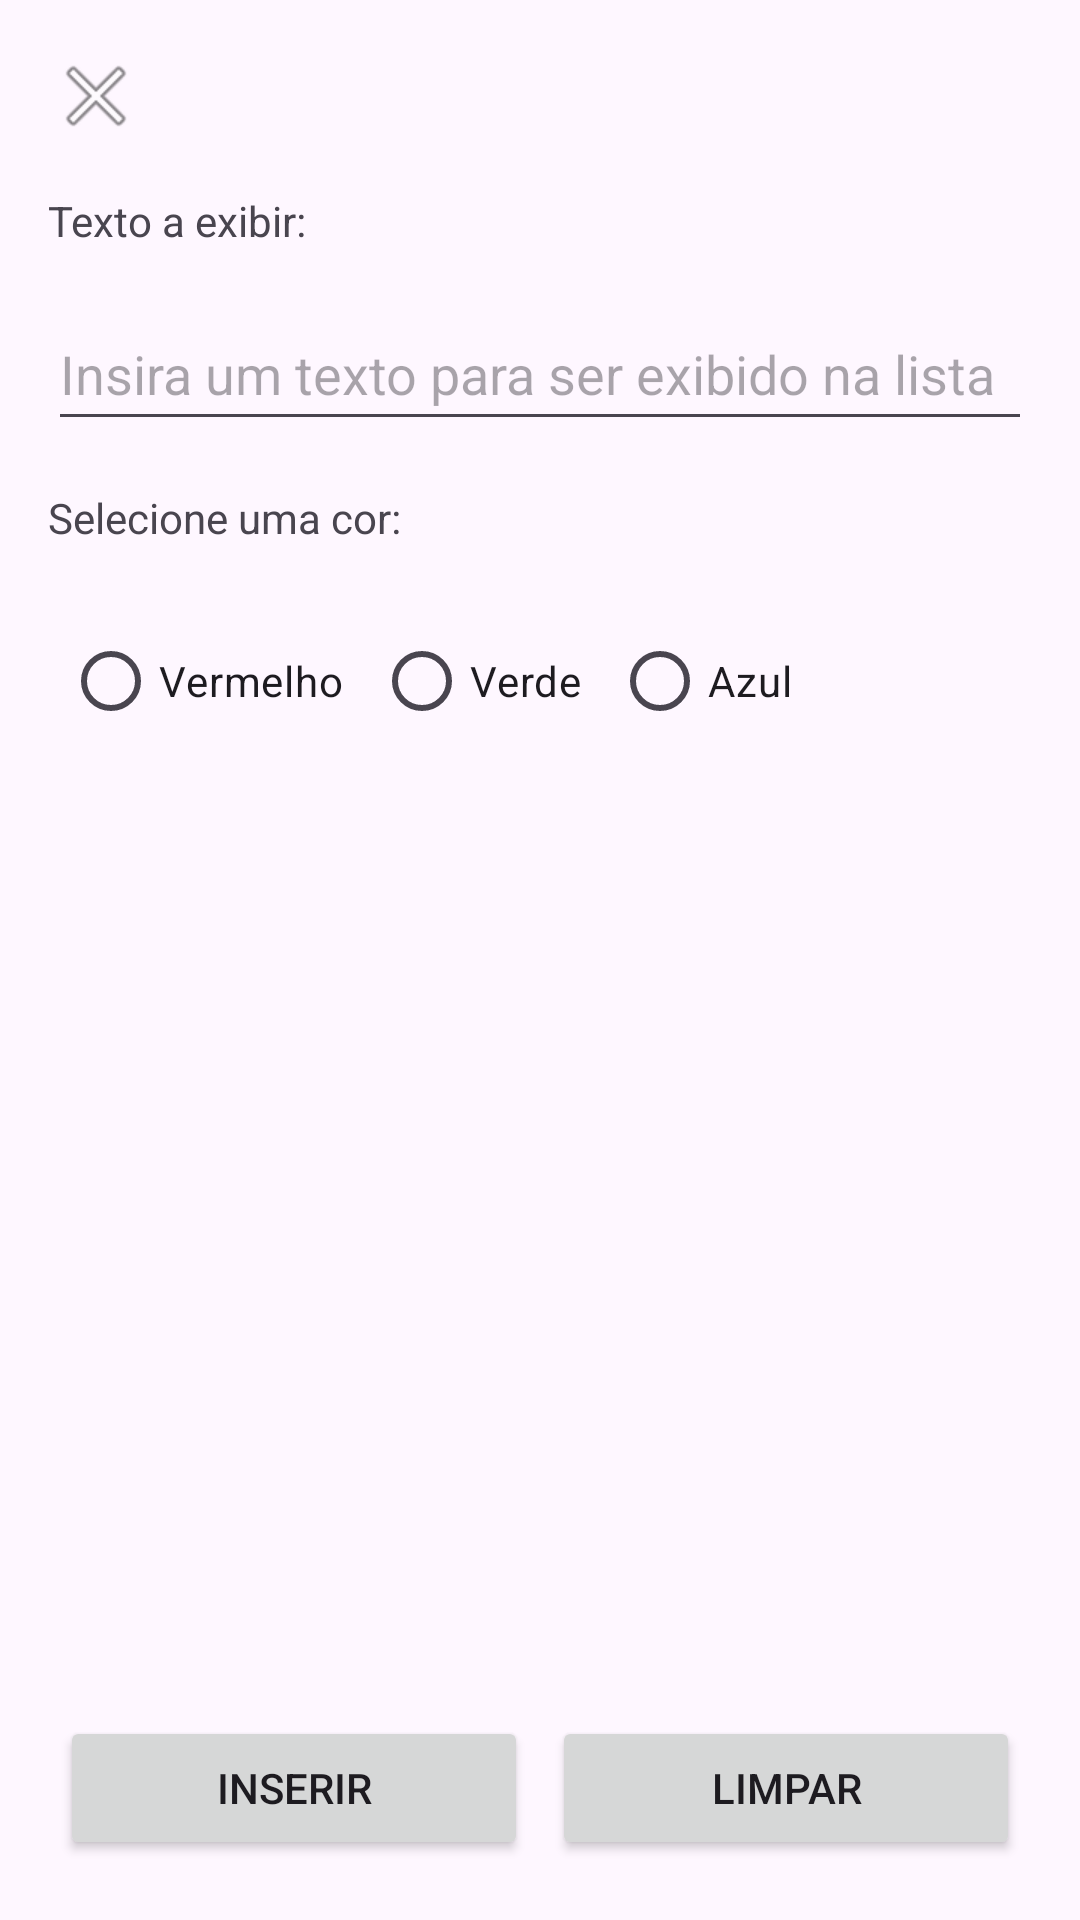

Layout XML and referenced resources for this Android screen:
<!-- AndroidManifest.xml: application theme Theme.Avaliacao_1_Amadeu -->
<!-- res/layout/register_activity.xml -->
<?xml version="1.0" encoding="utf-8"?>
<androidx.constraintlayout.widget.ConstraintLayout xmlns:android="http://schemas.android.com/apk/res/android"
    xmlns:app="http://schemas.android.com/apk/res-auto"
    xmlns:tools="http://schemas.android.com/tools"
    android:layout_width="match_parent"
    android:layout_height="match_parent"
    android:padding="16dp"
    tools:context=".ui.MainActivity">

    <TextView
        android:id="@+id/tv_InputText"
        android:layout_width="wrap_content"
        android:layout_height="wrap_content"
        android:layout_marginTop="16dp"
        android:text="@string/texto_a_exibir"
        app:layout_constraintStart_toStartOf="@+id/iv_CloseButton"
        app:layout_constraintTop_toBottomOf="@+id/iv_CloseButton" />

    <ImageView
        android:id="@+id/iv_CloseButton"
        android:layout_width="wrap_content"
        android:layout_height="wrap_content"
        android:contentDescription="@string/close_activity"
        app:layout_constraintStart_toStartOf="parent"
        app:layout_constraintTop_toTopOf="parent"
        app:srcCompat="@android:drawable/ic_menu_close_clear_cancel"
        tools:ignore="ImageContrastCheck" />

    <EditText
        android:id="@+id/et_InputText"
        android:layout_width="match_parent"
        android:layout_height="wrap_content"
        android:layout_marginTop="16dp"
        android:ems="10"
        android:hint="@string/insira_um_texto_para_ser_exibido_na_lista"
        android:importantForAutofill="no"
        android:inputType="text"
        android:maxLength="100"
        android:maxLines="2"
        android:minHeight="48dp"
        app:layout_constraintStart_toStartOf="@+id/tv_InputText"
        app:layout_constraintTop_toBottomOf="@+id/tv_InputText"
        tools:ignore="VisualLintTextFieldSize,TextContrastCheck" />

    <TextView
        android:id="@+id/tv_SelectColor"
        android:layout_width="wrap_content"
        android:layout_height="wrap_content"
        android:layout_marginTop="16dp"
        android:text="@string/selecione_uma_cor"
        app:layout_constraintStart_toStartOf="@+id/iv_CloseButton"
        app:layout_constraintTop_toBottomOf="@+id/et_InputText" />

    <RadioGroup
        android:id="@+id/rg_Color"
        android:layout_width="wrap_content"
        android:layout_height="wrap_content"
        android:layout_marginTop="16dp"
        android:orientation="horizontal"
        app:layout_constraintStart_toStartOf="@+id/iv_CloseButton"
        app:layout_constraintTop_toBottomOf="@id/tv_SelectColor">


        <RadioButton
            android:id="@+id/rd_Red"
            android:layout_width="wrap_content"
            android:layout_height="wrap_content"
            android:layout_margin="5dp"
            android:text="@string/vermelho" />

        <RadioButton
            android:id="@+id/rd_Green"
            android:layout_width="wrap_content"
            android:layout_height="wrap_content"
            android:layout_margin="5dp"
            android:text="@string/verde" />

        <RadioButton
            android:id="@+id/rd_Blue"
            android:layout_width="wrap_content"
            android:layout_height="wrap_content"
            android:layout_margin="5dp"
            android:text="@string/azul" />

    </RadioGroup>

    <Button
        android:id="@+id/bt_Clear"
        android:layout_width="0dp"
        android:layout_height="wrap_content"
        android:text="@string/limpar"
        app:layout_constraintBottom_toBottomOf="parent"
        app:layout_constraintEnd_toEndOf="parent"
        app:layout_constraintHorizontal_bias="0.5"
        app:layout_constraintStart_toEndOf="@+id/bt_Register"
        android:layout_margin="4dp">

    </Button>

    <Button
        android:id="@+id/bt_Register"
        android:layout_width="0dp"
        android:layout_height="wrap_content"
        android:text="@string/inserir"
        app:layout_constraintBottom_toBottomOf="parent"
        app:layout_constraintEnd_toStartOf="@+id/bt_Clear"
        app:layout_constraintHorizontal_bias="0.5"
        app:layout_constraintStart_toStartOf="parent"
        android:layout_margin="4dp">

    </Button>

</androidx.constraintlayout.widget.ConstraintLayout>
<!-- resources referenced by this layout -->
<resources>
  <string name="azul">Azul</string>
  <string name="close_activity">Close Activity</string>
  <string name="inserir">Inserir</string>
  <string name="insira_um_texto_para_ser_exibido_na_lista">Insira um texto para ser exibido na lista</string>
  <string name="limpar">Limpar</string>
  <string name="selecione_uma_cor">Selecione uma cor:</string>
  <string name="texto_a_exibir">Texto a exibir:</string>
  <string name="verde">Verde</string>
  <string name="vermelho">Vermelho</string>
  <style name="Theme.Avaliacao_1_Amadeu" parent="Base.Theme.Avaliacao_1_Amadeu" />
  <style name="Base.Theme.Avaliacao_1_Amadeu" parent="Theme.Material3.DayNight.NoActionBar">
          
          
      </style>
</resources>
